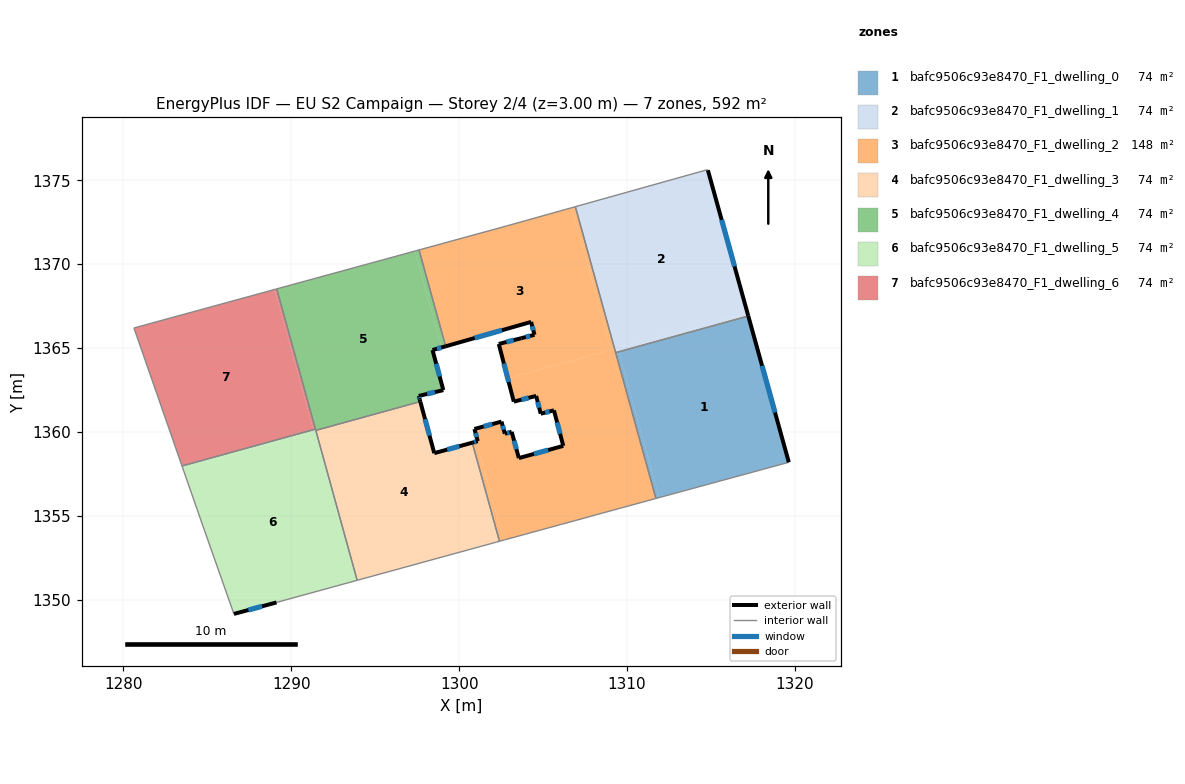
=== STOREY PLAN SPEC (per zone: floor XY polygon, exterior-wall plan segments, windows/doors) ===
zone 1: bafc9506c93e8470_F1_dwelling_0  (74.0 m²)
  floor: (1309.52, 1364.78) (1311.92, 1356.09) (1311.72, 1356.04) (1309.32, 1364.73)
  floor: (1317.23, 1366.91) (1319.64, 1358.20) (1311.92, 1356.09) (1309.52, 1364.78)
  exterior wall: (1319.64, 1358.20) – (1317.23, 1366.91)  [9.0 m]
    window: (1318.82, 1361.16) – (1318.05, 1363.94)  [2.8 m²]
  interior walls: 3
zone 2: bafc9506c93e8470_F1_dwelling_1  (74.0 m²)
  floor: (1314.82, 1375.59) (1317.17, 1367.13) (1309.26, 1364.95) (1306.92, 1373.42) (1314.77, 1375.62)
  floor: (1309.46, 1365.00) (1309.52, 1364.78) (1309.32, 1364.73) (1309.26, 1364.95)
  floor: (1317.17, 1367.13) (1317.23, 1366.91) (1309.52, 1364.78) (1309.46, 1365.00)
  exterior wall: (1317.23, 1366.91) – (1314.82, 1375.59)  [9.0 m]
    window: (1316.41, 1369.86) – (1315.64, 1372.64)  [2.8 m²]
  interior walls: 4
zone 3: bafc9506c93e8470_F1_dwelling_2  (148.1 m²)
  floor: (1309.26, 1364.95) (1311.72, 1356.04) (1308.16, 1355.07) (1307.32, 1354.83) (1306.09, 1354.50) (1302.78, 1353.59) (1302.70, 1353.57) (1302.64, 1353.56) (1301.02, 1359.43) (1301.11, 1359.45) (1300.91, 1360.18) (1302.52, 1360.62) (1302.72, 1359.90) (1303.13, 1360.01) (1303.56, 1358.45) (1306.20, 1359.17) (1305.65, 1361.29) (1304.86, 1361.09) (1304.59, 1362.15) (1303.26, 1361.81) (1302.90, 1363.19)
  floor: (1306.72, 1373.37) (1309.06, 1364.89) (1302.90, 1363.19) (1302.36, 1365.25) (1303.70, 1365.59) (1304.49, 1365.79) (1304.29, 1366.56) (1299.20, 1365.11) (1297.61, 1370.85) (1302.82, 1372.27)
  floor: (1301.02, 1359.43) (1302.64, 1353.56) (1302.40, 1353.49) (1300.78, 1359.36)
  floor: (1306.92, 1373.42) (1309.26, 1364.95) (1309.06, 1364.89) (1306.72, 1373.37)
  exterior wall: (1301.11, 1359.45) – (1300.78, 1359.36)  [0.3 m]
    window: (1301.00, 1359.42) – (1300.89, 1359.39)  [0.1 m²]
  exterior wall: (1300.91, 1360.18) – (1301.11, 1359.45)  [0.8 m]
    window: (1300.98, 1359.93) – (1301.04, 1359.70)  [0.2 m²]
  exterior wall: (1302.52, 1360.62) – (1300.91, 1360.18)  [1.7 m]
    window: (1301.97, 1360.47) – (1301.46, 1360.33)  [0.5 m²]
  exterior wall: (1302.72, 1359.90) – (1302.52, 1360.62)  [0.8 m]
    window: (1302.65, 1360.14) – (1302.59, 1360.37)  [0.2 m²]
  exterior wall: (1303.13, 1360.01) – (1302.72, 1359.90)  [0.4 m]
    window: (1302.99, 1359.97) – (1302.86, 1359.94)  [0.1 m²]
  exterior wall: (1303.56, 1358.45) – (1303.13, 1360.01)  [1.6 m]
    window: (1303.41, 1358.98) – (1303.27, 1359.48)  [0.5 m²]
  exterior wall: (1306.20, 1359.17) – (1303.56, 1358.45)  [2.7 m]
    window: (1305.30, 1358.92) – (1304.46, 1358.69)  [0.8 m²]
  exterior wall: (1305.65, 1361.29) – (1306.20, 1359.17)  [2.2 m]
    window: (1305.84, 1360.57) – (1306.01, 1359.89)  [0.7 m²]
  exterior wall: (1304.86, 1361.09) – (1305.65, 1361.29)  [0.8 m]
    window: (1305.13, 1361.16) – (1305.38, 1361.22)  [0.2 m²]
  exterior wall: (1304.59, 1362.15) – (1304.86, 1361.09)  [1.1 m]
    window: (1304.68, 1361.79) – (1304.77, 1361.45)  [0.3 m²]
  exterior wall: (1303.26, 1361.81) – (1304.59, 1362.15)  [1.4 m]
    window: (1303.71, 1361.92) – (1304.13, 1362.03)  [0.4 m²]
  exterior wall: (1302.36, 1365.25) – (1303.26, 1361.81)  [3.6 m]
    window: (1302.67, 1364.08) – (1302.95, 1362.98)  [1.1 m²]
  exterior wall: (1303.70, 1365.59) – (1302.36, 1365.25)  [1.4 m]
    window: (1303.25, 1365.47) – (1302.82, 1365.36)  [0.4 m²]
  exterior wall: (1304.49, 1365.79) – (1303.70, 1365.59)  [0.8 m]
    window: (1304.22, 1365.72) – (1303.97, 1365.66)  [0.2 m²]
  exterior wall: (1304.29, 1366.56) – (1304.49, 1365.79)  [0.8 m]
    window: (1304.35, 1366.30) – (1304.42, 1366.05)  [0.2 m²]
  exterior wall: (1299.20, 1365.11) – (1304.29, 1366.56)  [5.3 m]
    window: (1300.93, 1365.60) – (1302.55, 1366.06)  [1.6 m²]
  interior walls: 12
zone 4: bafc9506c93e8470_F1_dwelling_3  (74.1 m²)
  floor: (1300.78, 1359.36) (1302.40, 1353.49) (1293.92, 1351.16) (1291.46, 1360.09) (1297.69, 1361.81) (1298.52, 1358.74)
  exterior wall: (1298.52, 1358.74) – (1297.69, 1361.81)  [3.2 m]
    window: (1298.23, 1359.78) – (1297.97, 1360.77)  [1.0 m²]
  exterior wall: (1300.78, 1359.36) – (1298.52, 1358.74)  [2.3 m]
    window: (1300.01, 1359.15) – (1299.29, 1358.95)  [0.7 m²]
  interior walls: 4
zone 5: bafc9506c93e8470_F1_dwelling_4  (74.1 m²)
  floor: (1297.37, 1370.78) (1298.95, 1365.04) (1298.41, 1364.88) (1299.06, 1362.49) (1297.59, 1362.15) (1297.65, 1361.94) (1297.68, 1361.81) (1291.46, 1360.09) (1289.13, 1368.53)
  floor: (1297.61, 1370.85) (1299.20, 1365.11) (1298.95, 1365.04) (1297.37, 1370.78)
  exterior wall: (1297.59, 1362.15) – (1299.06, 1362.49)  [1.5 m]
    window: (1298.09, 1362.27) – (1298.56, 1362.38)  [0.5 m²]
  exterior wall: (1297.65, 1361.94) – (1297.59, 1362.15)  [0.2 m]
    window: (1297.63, 1362.01) – (1297.61, 1362.08)  [0.1 m²]
  exterior wall: (1297.69, 1361.81) – (1297.65, 1361.94)  [0.1 m]
  exterior wall: (1298.41, 1364.88) – (1299.20, 1365.11)  [0.8 m]
    window: (1298.68, 1364.96) – (1298.93, 1365.03)  [0.2 m²]
  exterior wall: (1299.06, 1362.49) – (1298.41, 1364.88)  [2.5 m]
    window: (1298.84, 1363.31) – (1298.63, 1364.07)  [0.8 m²]
  interior walls: 5
zone 6: bafc9506c93e8470_F1_dwelling_5  (74.0 m²)
  floor: (1291.47, 1360.04) (1293.92, 1351.16) (1289.12, 1349.85) (1286.58, 1349.16) (1284.57, 1354.87) (1283.53, 1357.84)
  floor: (1291.31, 1360.14) (1291.35, 1360.00) (1283.53, 1357.84) (1283.49, 1357.98)
  floor: (1291.44, 1360.17) (1291.47, 1360.04) (1291.35, 1360.00) (1291.31, 1360.14)
  exterior wall: (1286.58, 1349.16) – (1289.12, 1349.85)  [2.6 m]
    window: (1287.44, 1349.39) – (1288.25, 1349.61)  [0.8 m²]
  interior walls: 6
zone 7: bafc9506c93e8470_F1_dwelling_6  (74.0 m²)
  floor: (1289.01, 1368.49) (1291.31, 1360.14) (1283.49, 1357.98) (1280.62, 1366.20)
  floor: (1289.13, 1368.53) (1291.44, 1360.17) (1291.31, 1360.14) (1289.01, 1368.49)
  interior walls: 4

=== DERIVED (storey summary) ===
Building: EU S2 Campaign
Storey: 2 of 4  (floor level z = 3.00 m)
Storey gross floor area: 592.4 m²
Zones on this storey: 7
  - bafc9506c93e8470_F1_dwelling_0: floor 74.0 m²; exterior wall 9.0 m (27.1 m²); 1 window(s) 2.8 m²; WWR 10.2%
  - bafc9506c93e8470_F1_dwelling_1: floor 74.0 m²; exterior wall 9.0 m (27.0 m²); 1 window(s) 2.8 m²; WWR 10.2%
  - bafc9506c93e8470_F1_dwelling_2: floor 148.1 m²; exterior wall 25.6 m (76.8 m²); 16 window(s) 7.8 m²; WWR 10.2%
  - bafc9506c93e8470_F1_dwelling_3: floor 74.1 m²; exterior wall 5.5 m (16.6 m²); 2 window(s) 1.7 m²; WWR 10.2%
  - bafc9506c93e8470_F1_dwelling_4: floor 74.1 m²; exterior wall 5.1 m (15.4 m²); 4 window(s) 1.5 m²; WWR 10.0%
  - bafc9506c93e8470_F1_dwelling_5: floor 74.0 m²; exterior wall 2.6 m (7.9 m²); 1 window(s) 0.8 m²; WWR 10.2%
  - bafc9506c93e8470_F1_dwelling_6: floor 74.0 m²
Zone adjacency (shared interzone walls):
  - bafc9506c93e8470_F1_dwelling_0 ↔ bafc9506c93e8470_F1_dwelling_1
  - bafc9506c93e8470_F1_dwelling_0 ↔ bafc9506c93e8470_F1_dwelling_2
  - bafc9506c93e8470_F1_dwelling_1 ↔ bafc9506c93e8470_F1_dwelling_2
  - bafc9506c93e8470_F1_dwelling_2 ↔ bafc9506c93e8470_F1_dwelling_3
  - bafc9506c93e8470_F1_dwelling_2 ↔ bafc9506c93e8470_F1_dwelling_4
  - bafc9506c93e8470_F1_dwelling_3 ↔ bafc9506c93e8470_F1_dwelling_4
  - bafc9506c93e8470_F1_dwelling_3 ↔ bafc9506c93e8470_F1_dwelling_5
  - bafc9506c93e8470_F1_dwelling_4 ↔ bafc9506c93e8470_F1_dwelling_5
  - bafc9506c93e8470_F1_dwelling_4 ↔ bafc9506c93e8470_F1_dwelling_6
  - bafc9506c93e8470_F1_dwelling_5 ↔ bafc9506c93e8470_F1_dwelling_6